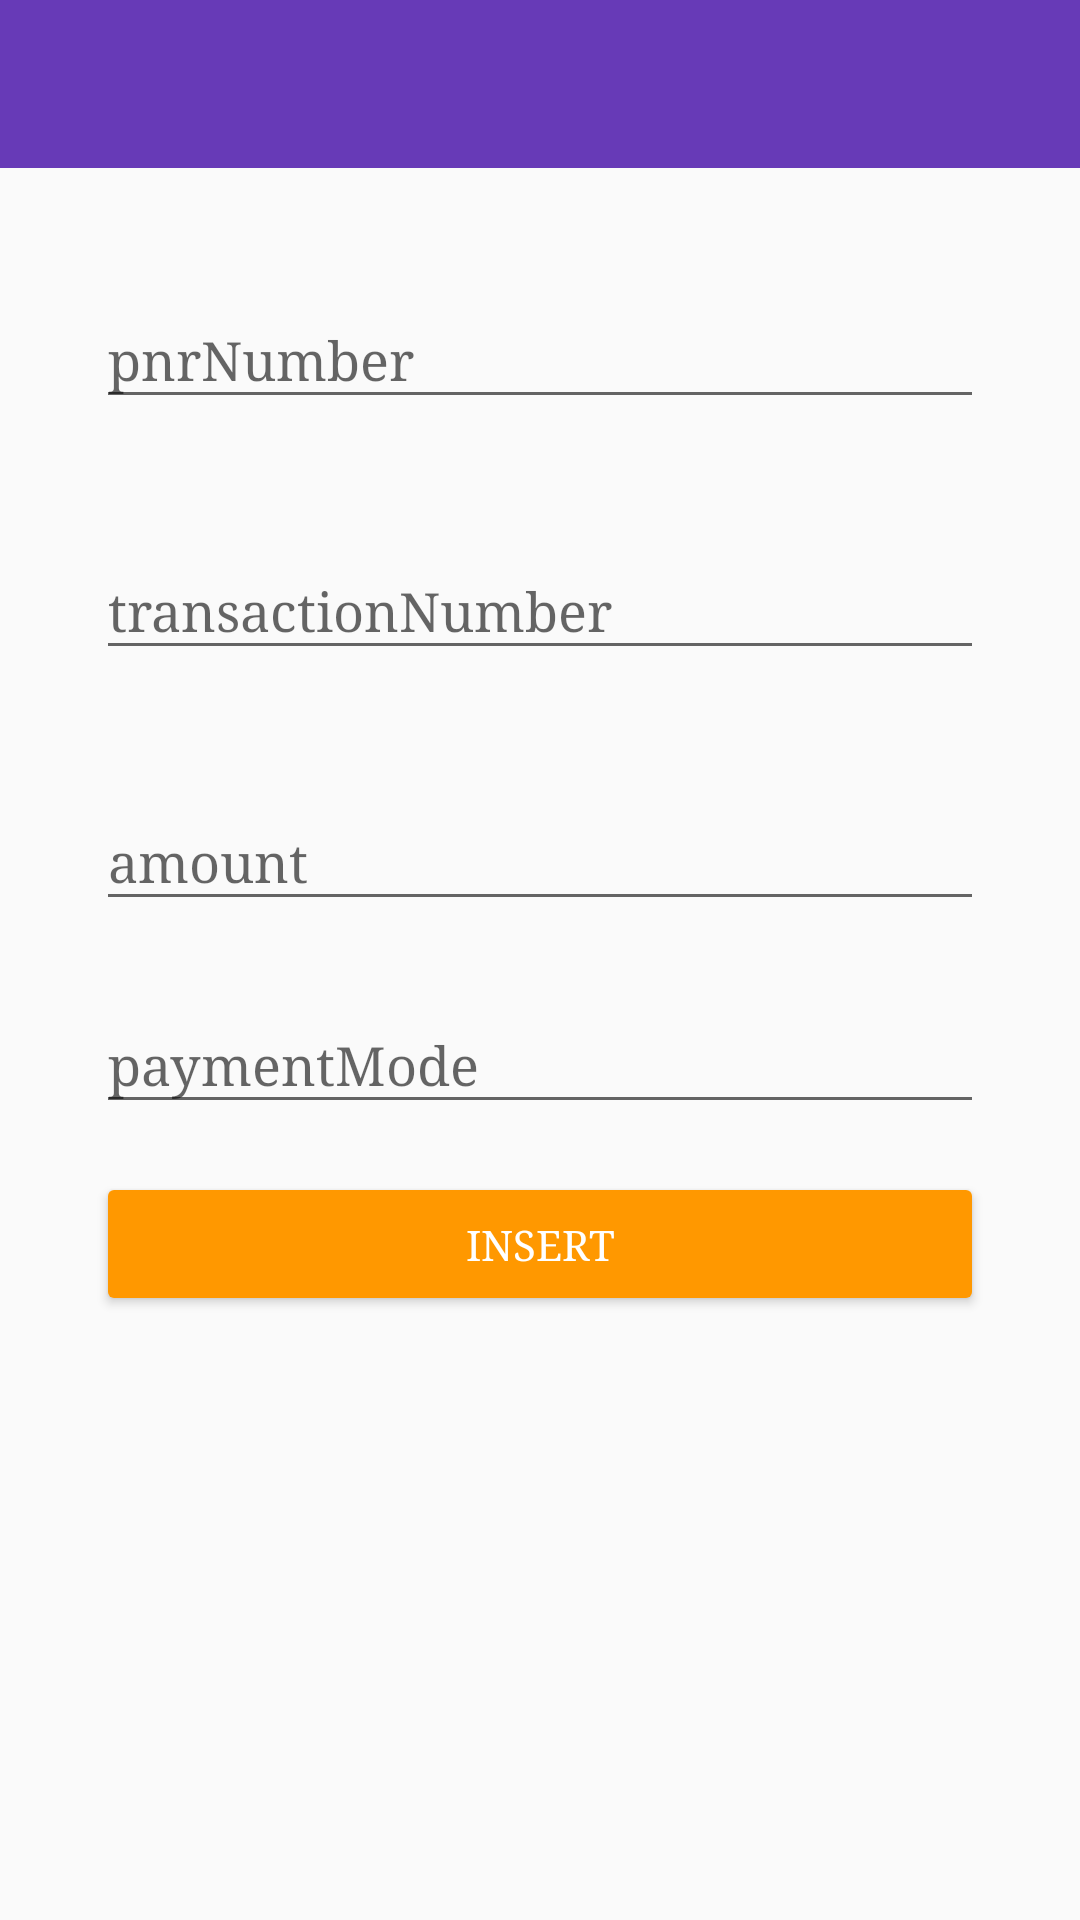

Write the Android layout XML for this screen, with the resource values it uses.
<!-- AndroidManifest.xml: application theme AppTheme -->
<!-- res/layout/wrong_transactions.xml -->
<?xml version="1.0" encoding="utf-8"?>
<LinearLayout xmlns:android="http://schemas.android.com/apk/res/android"
    android:layout_width="match_parent"
    android:layout_height="wrap_content"
    android:focusableInTouchMode="true"
    android:orientation="vertical">

    <android.support.v7.widget.Toolbar
        android:id="@+id/toolbar"
        android:layout_width="match_parent"
        android:layout_height="wrap_content"
        android:theme="@style/Base.ThemeOverlay.AppCompat.Dark.ActionBar"
        android:background="?attr/colorPrimary" />


    <ScrollView
        android:layout_width="match_parent"
        android:layout_height="match_parent">

        <LinearLayout
            android:layout_width="match_parent"
            android:layout_height="wrap_content"
            android:orientation="vertical">


            <android.support.design.widget.TextInputLayout
                android:layout_width="match_parent"
                android:layout_height="wrap_content"
                android:layout_margin="@dimen/structure_item_padding">

                <android.support.design.widget.TextInputEditText
                    android:id="@+id/pnrNumber"
                    android:layout_width="match_parent"
                    android:layout_height="wrap_content"
                    android:hint="@string/pnrNumber"
                    android:inputType="number" />

            </android.support.design.widget.TextInputLayout>


            <android.support.design.widget.TextInputLayout
                android:layout_width="match_parent"
                android:layout_height="wrap_content"
                android:layout_marginBottom="@dimen/structure_item_padding"
                android:layout_marginLeft="@dimen/structure_item_padding"
                android:layout_marginRight="@dimen/structure_item_padding">

                <android.support.design.widget.TextInputEditText
                    android:id="@+id/transactionNumber"
                    android:layout_width="match_parent"
                    android:layout_height="wrap_content"
                    android:hint="@string/transaction_number"
                    android:inputType="number" />

            </android.support.design.widget.TextInputLayout>


            <android.support.design.widget.TextInputLayout
                android:layout_width="match_parent"
                android:layout_height="wrap_content"
                android:layout_marginBottom="@dimen/structure_item_padding_half"
                android:layout_marginLeft="@dimen/structure_item_padding"
                android:layout_marginRight="@dimen/structure_item_padding">

                <android.support.design.widget.TextInputEditText
                    android:id="@+id/amount"
                    android:layout_width="match_parent"
                    android:layout_height="wrap_content"
                    android:hint="@string/amount"
                    android:inputType="number" />

            </android.support.design.widget.TextInputLayout>


            <android.support.design.widget.TextInputLayout
                android:layout_width="match_parent"
                android:layout_height="wrap_content"
                android:layout_marginBottom="@dimen/structure_item_padding_half"
                android:layout_marginLeft="@dimen/structure_item_padding"
                android:layout_marginRight="@dimen/structure_item_padding">

                <android.support.design.widget.TextInputEditText
                    android:id="@+id/paymentMode"
                    android:layout_width="match_parent"
                    android:layout_height="wrap_content"
                    android:hint="@string/payment_mode"
                    android:inputType="text" />

            </android.support.design.widget.TextInputLayout>


            <Button
                android:id="@+id/insert"
                android:layout_width="match_parent"
                android:layout_height="wrap_content"
                android:layout_marginBottom="@dimen/structure_item_padding_half"
                android:layout_marginLeft="@dimen/structure_item_padding"
                android:layout_marginRight="@dimen/structure_item_padding"
                android:text="@string/insert"
                android:theme="@style/ButtonTheme" />


        </LinearLayout>

    </ScrollView>


</LinearLayout>
<!-- resources referenced by this layout -->
<resources>
  <dimen name="structure_item_padding">32dp</dimen>
  <dimen name="structure_item_padding_half">16dp</dimen>
  <string name="amount">amount</string>
  <string name="insert">INSERT</string>
  <string name="payment_mode">paymentMode</string>
  <string name="pnrNumber">pnrNumber</string>
  <string name="transaction_number">transactionNumber</string>
  <style name="ButtonTheme" parent="ThemeOverlay.AppCompat.Dark">
          <item name="colorButtonNormal">@color/colorAccent</item>
          <item name="android:layout_marginRight">4dp</item>
          <item name="android:layout_marginLeft">4dp</item>
          <item name="android:textColor">@android:color/white</item>
      </style>
  <style name="AppTheme" parent="Theme.AppCompat.Light.NoActionBar">
          
          <item name="colorPrimary">@color/colorPrimary</item>
          <item name="colorPrimaryDark">@color/colorPrimaryDark</item>
          <item name="colorAccent">@color/colorAccent</item>
          <item name="android:typeface">serif</item>
      </style>
  <color name="colorAccent">#FF9800</color>
  <color name="colorPrimary">#673AB7</color>
  <color name="colorPrimaryDark">#512DA8</color>
</resources>
